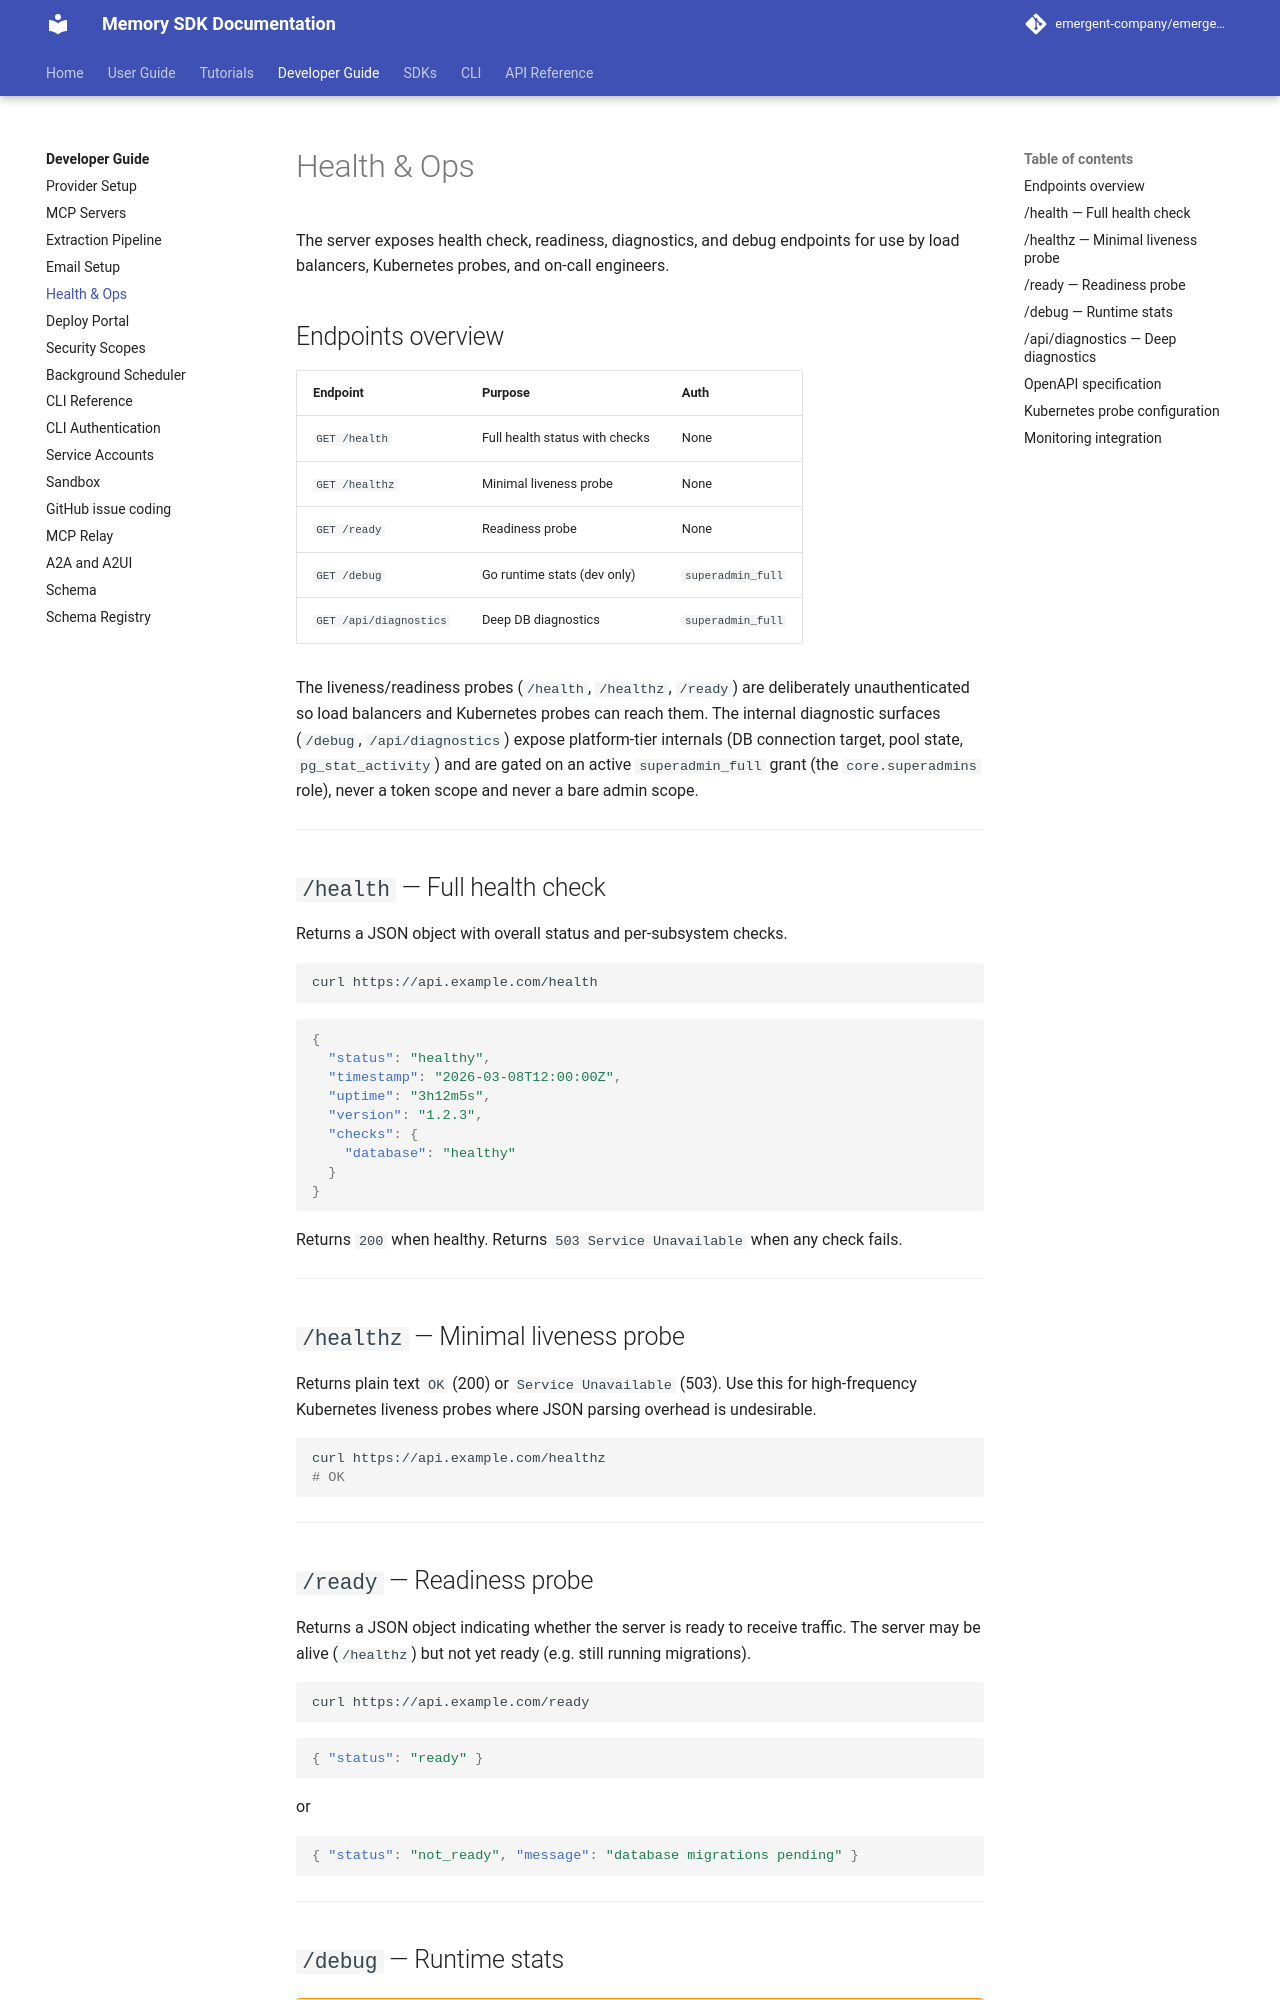

repository: emergent-company/emergent.memory · page: v0.104.1/developer-guide/health-ops/index.html · generator: mkdocs

# Health & Ops

The server exposes health check, readiness, diagnostics, and debug endpoints for use by load balancers, Kubernetes probes, and on-call engineers.

## Endpoints overview

| Endpoint | Purpose | Auth |
|---|---|---|
| `GET /health` | Full health status with checks | None |
| `GET /healthz` | Minimal liveness probe | None |
| `GET /ready` | Readiness probe | None |
| `GET /debug` | Go runtime stats (dev only) | `superadmin_full` |
| `GET /api/diagnostics` | Deep DB diagnostics | `superadmin_full` |

The liveness/readiness probes (`/health`, `/healthz`, `/ready`) are deliberately unauthenticated so load balancers and Kubernetes probes can reach them. The internal diagnostic surfaces (`/debug`, `/api/diagnostics`) expose platform-tier internals (DB connection target, pool state, `pg_stat_activity`) and are gated on an active `superadmin_full` grant (the `core.superadmins` role), never a token scope and never a bare admin scope.

---

## `/health` — Full health check

Returns a JSON object with overall status and per-subsystem checks.

```bash
curl https://api.dev.emergent-company.ai/health
```

```json
{
  "status": "healthy",
  "timestamp": "2026-03-08T12:00:00Z",
  "uptime": "3h12m5s",
  "version": "1.2.3",
  "checks": {
    "database": "healthy"
  }
}
```

Returns `200` when healthy. Returns `503 Service Unavailable` when any check fails.

---

## `/healthz` — Minimal liveness probe

Returns plain text `OK` (200) or `Service Unavailable` (503). Use this for high-frequency Kubernetes liveness probes where JSON parsing overhead is undesirable.

```bash
curl https://api.dev.emergent-company.ai/healthz
# OK
```

---

## `/ready` — Readiness probe

Returns a JSON object indicating whether the server is ready to receive traffic. The server may be alive (`/healthz`) but not yet ready (e.g. still running migrations).

```bash
curl https://api.dev.emergent-company.ai/ready
```

```json
{ "status": "ready" }
```

or

```json
{ "status": "not_ready", "message": "database migrations pending" }
```

---
